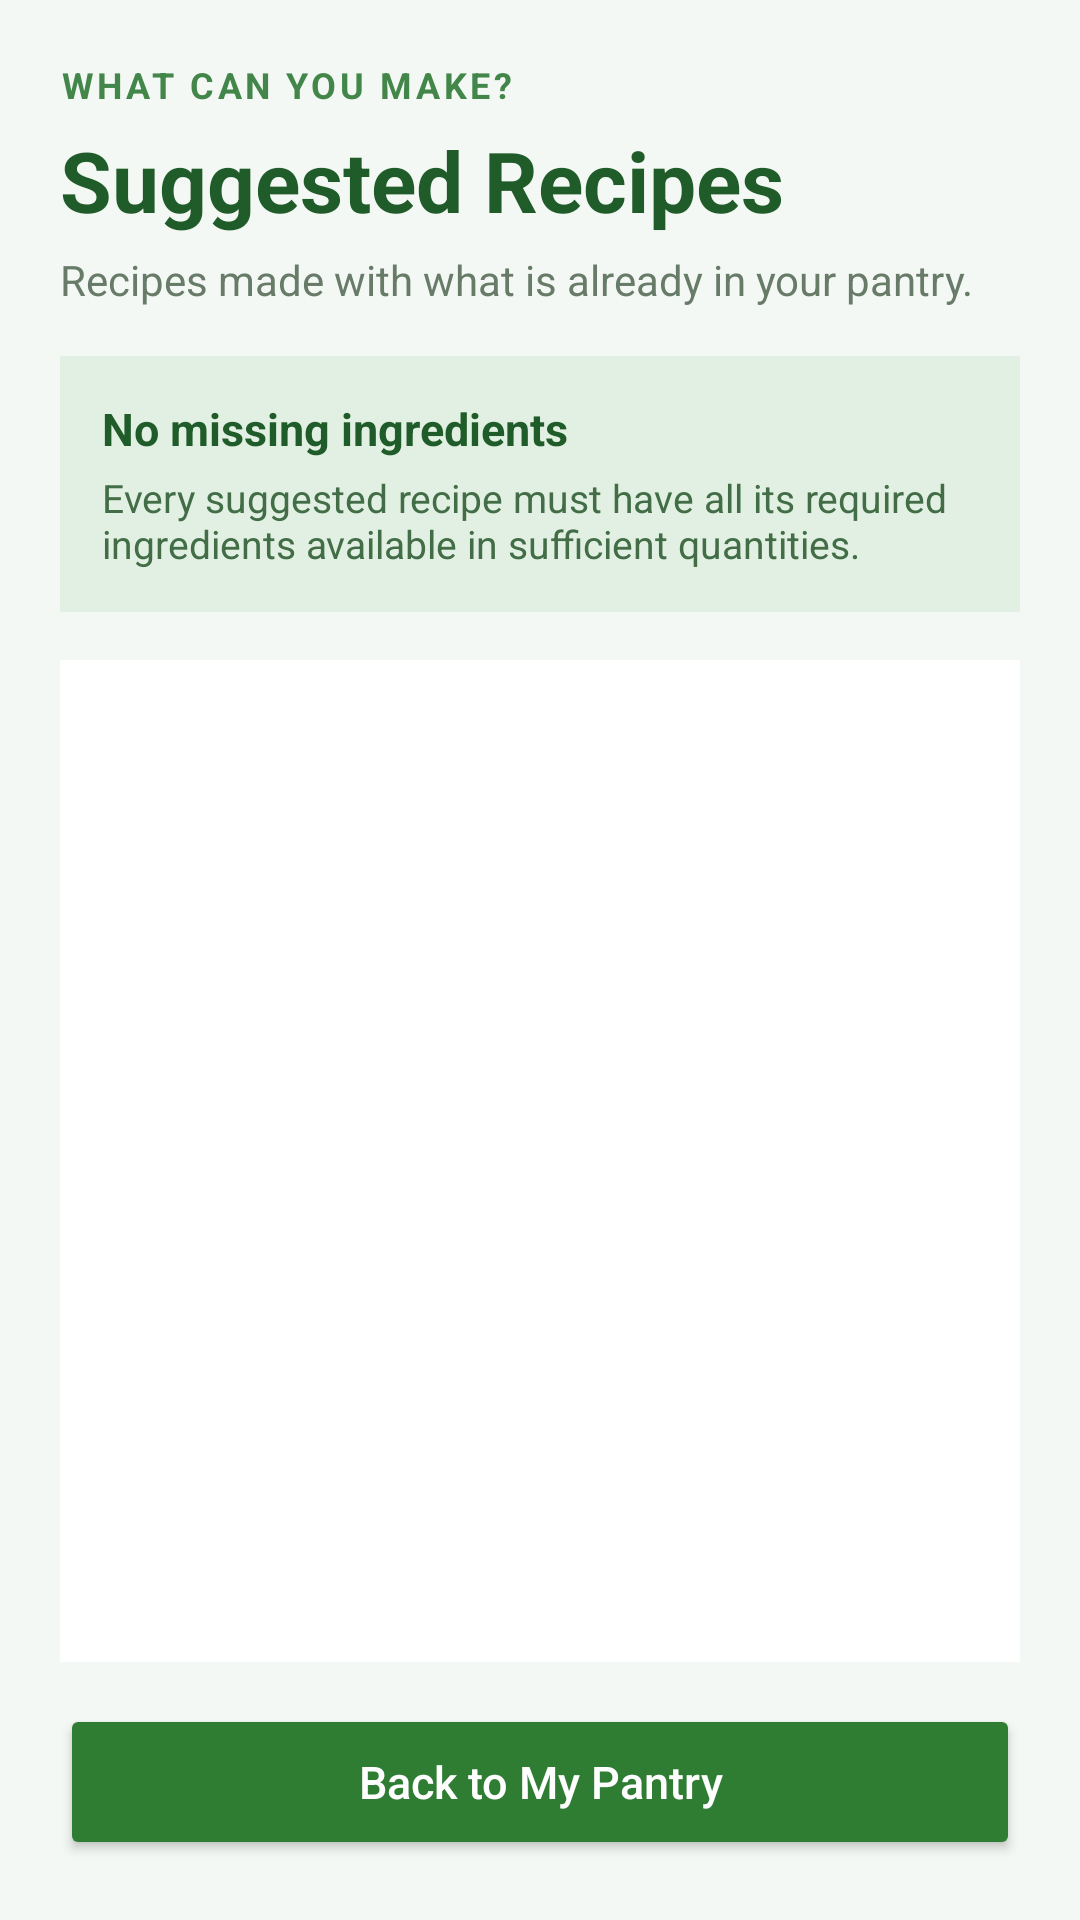

Produce the Android XML layout that renders to this screen, including the resource entries it uses.
<!-- AndroidManifest.xml: application theme Theme.Smartpantrymanager -->
<!-- res/layout/activity_suggested_recipes.xml -->
<?xml version="1.0" encoding="utf-8"?>
<LinearLayout xmlns:android="http://schemas.android.com/apk/res/android"
    android:layout_width="match_parent"
    android:layout_height="match_parent"
    android:orientation="vertical"
    android:background="#F4F8F4"
    android:padding="20dp">

    <TextView
        android:layout_width="match_parent"
        android:layout_height="wrap_content"
        android:text="WHAT CAN YOU MAKE?"
        android:textColor="#43864A"
        android:textSize="12sp"
        android:textStyle="bold"
        android:letterSpacing="0.1" />

    <TextView
        android:layout_width="match_parent"
        android:layout_height="wrap_content"
        android:text="Suggested Recipes"
        android:textSize="28sp"
        android:textStyle="bold"
        android:textColor="#205C29"
        android:paddingTop="5dp" />

    <TextView
        android:layout_width="match_parent"
        android:layout_height="wrap_content"
        android:text="Recipes made with what is already in your pantry."
        android:textSize="14sp"
        android:textColor="#687B69"
        android:paddingTop="5dp"
        android:paddingBottom="16dp" />

    <LinearLayout
        android:layout_width="match_parent"
        android:layout_height="wrap_content"
        android:orientation="vertical"
        android:padding="14dp"
        android:background="#E1F0E2">

        <TextView
            android:layout_width="match_parent"
            android:layout_height="wrap_content"
            android:text="No missing ingredients"
            android:textColor="#205C29"
            android:textSize="15sp"
            android:textStyle="bold" />

        <TextView
            android:layout_width="match_parent"
            android:layout_height="wrap_content"
            android:text="Every suggested recipe must have all its required ingredients available in sufficient quantities."
            android:textColor="#426D46"
            android:textSize="13sp"
            android:paddingTop="4dp" />
    </LinearLayout>

    <LinearLayout
        android:layout_width="match_parent"
        android:layout_height="0dp"
        android:layout_weight="1"
        android:orientation="vertical"
        android:layout_marginTop="16dp"
        android:padding="12dp"
        android:background="#FFFFFF">

        <TextView
            android:id="@+id/txtNoRecipes"
            android:layout_width="match_parent"
            android:layout_height="wrap_content"
            android:text="No recipes match your pantry yet. Add more ingredients and try again."
            android:textColor="#426D46"
            android:textSize="15sp"
            android:gravity="center"
            android:background="#E8F5E9"
            android:visibility="gone"
            android:padding="20dp" />

        <ListView
            android:id="@+id/listRecipes"
            android:layout_width="match_parent"
            android:layout_height="0dp"
            android:layout_weight="1"
            android:background="#FFFFFF"
            android:divider="#E0EAE0"
            android:dividerHeight="1dp"
            android:paddingTop="4dp" />
    </LinearLayout>

    <Button
        android:id="@+id/btnBackToPantry"
        android:layout_width="match_parent"
        android:layout_height="52dp"
        android:layout_marginTop="14dp"
        android:text="Back to My Pantry"
        android:textAllCaps="false"
        android:textSize="15sp"
        android:backgroundTint="#2E7D32"
        android:textColor="#FFFFFF" />

</LinearLayout>
<!-- resources referenced by this layout -->
<resources>
  <style name="Theme.Smartpantrymanager" parent="Base.Theme.Smartpantrymanager" />
  <style name="Base.Theme.Smartpantrymanager" parent="Theme.Material3.DayNight.NoActionBar">
          
          
      </style>
</resources>
